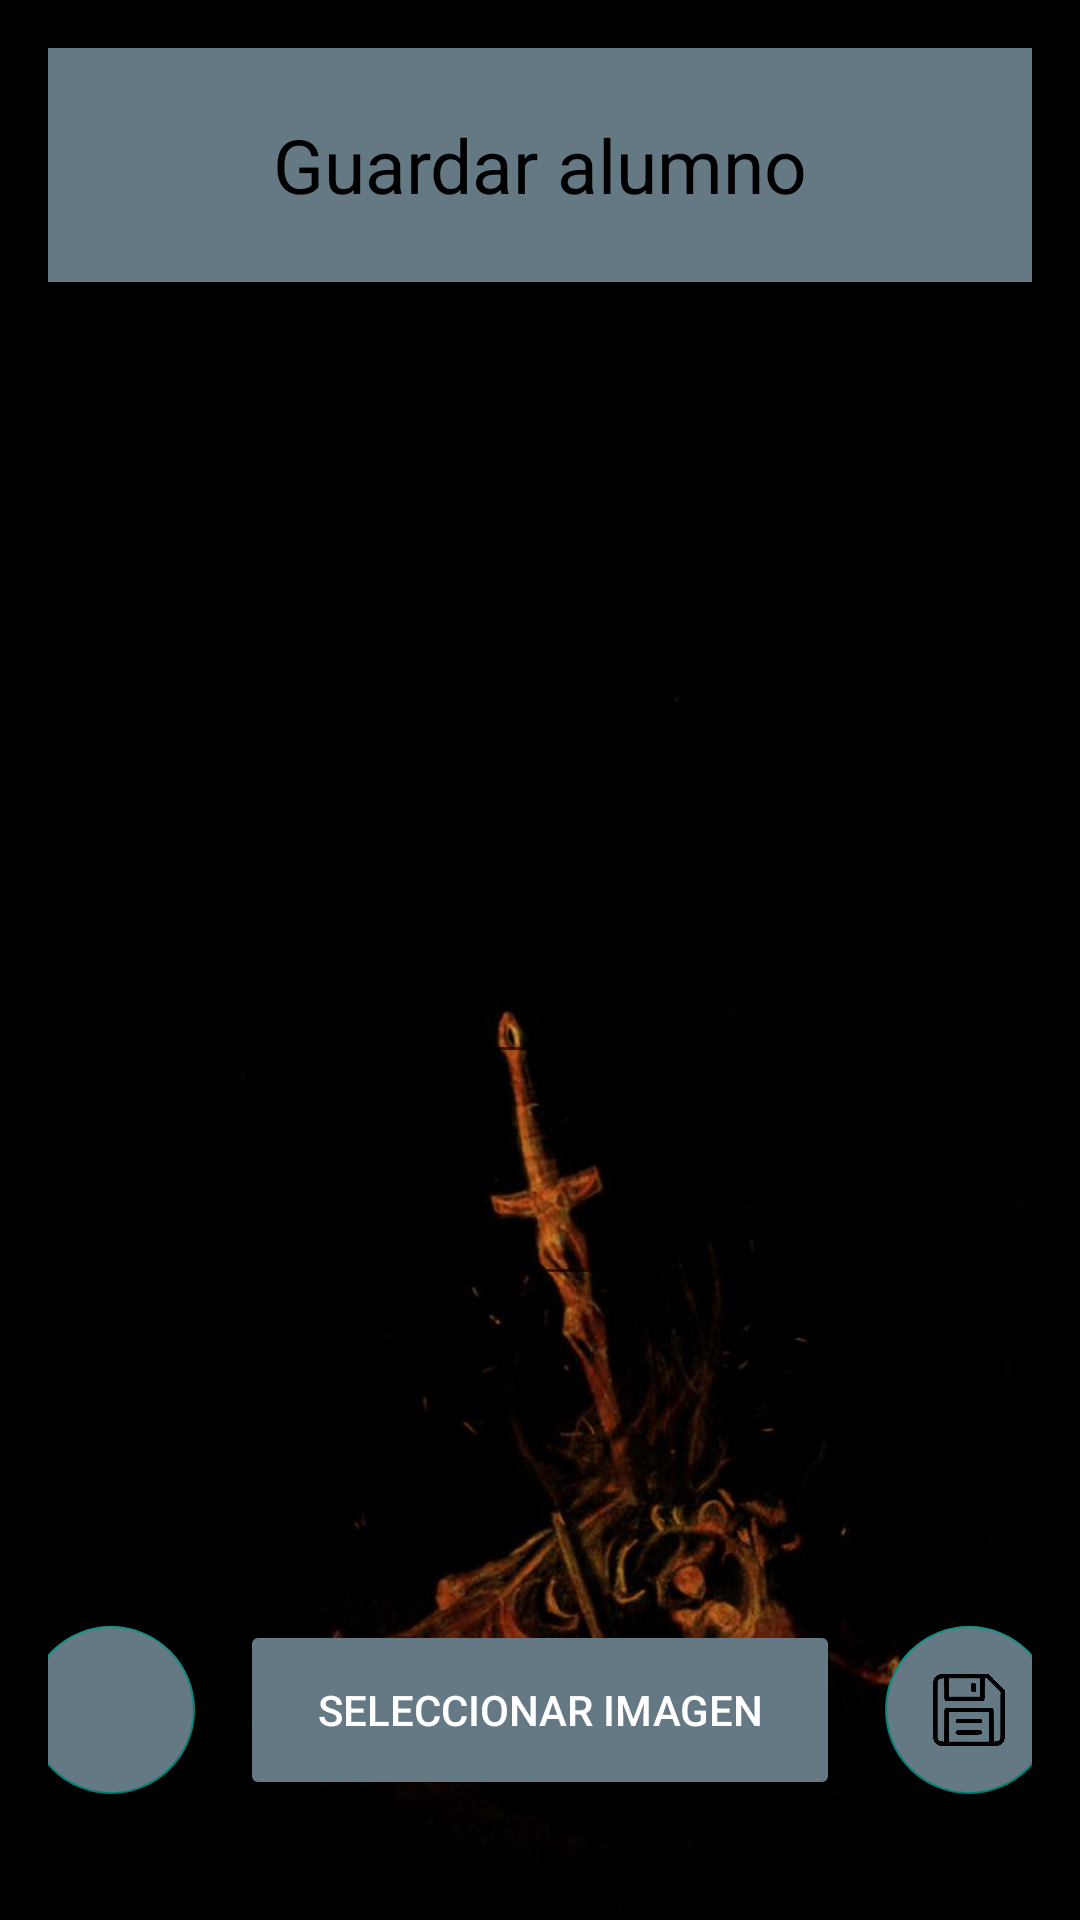

The Android layout XML behind this screen, and the referenced resources:
<!-- AndroidManifest.xml: application theme Theme.AppCompat.DayNight -->
<!-- res/layout/activity_agregar_alumno.xml -->
<?xml version="1.0" encoding="utf-8"?>
<LinearLayout
    xmlns:android="http://schemas.android.com/apk/res/android"
    xmlns:tools="http://schemas.android.com/tools"
    xmlns:app="http://schemas.android.com/apk/res-auto"
    android:layout_width="match_parent"
    android:layout_height="match_parent"
    android:orientation="vertical"
    android:padding="16dp"
    android:background="@drawable/darksouls"
    tools:context=".AgregarAlumnoActivity">

    <LinearLayout
        android:layout_width="match_parent"
        android:layout_height="wrap_content"
        android:orientation="vertical">

        <LinearLayout
            android:layout_width="match_parent"
            android:layout_height="wrap_content"
            android:gravity="center"
            android:padding="10dp"
            android:background="@color/material_dynamic_secondary50"
            >

            <TextView
                android:layout_width="200dp"
                android:layout_height="58dp"
                android:layout_marginLeft="10dp"
                android:layout_marginRight="10dp"
                android:padding="10dp"
                android:gravity="center"
                android:textSize="25sp"
                android:text="Guardar alumno"
                android:textColor="@color/black"/>

        </LinearLayout>

        <ImageView
            android:id="@+id/imageView"
            android:layout_width="match_parent"
            android:layout_height="200dp"
            android:layout_marginTop="16dp" />


        <EditText
            android:id="@+id/etNombre"
            android:layout_width="match_parent"
            android:layout_height="wrap_content"
            android:layout_marginBottom="10dp"
            android:hint="Nombre"
            android:minHeight="48dp" />

        <EditText
            android:id="@+id/etMatricula"
            android:layout_width="match_parent"
            android:layout_height="wrap_content"
            android:layout_marginTop="16dp"
            android:hint="Matrícula"
            android:inputType="number"
            android:minHeight="48dp" />

        <Spinner
            android:id="@+id/spnCarreras"
            android:layout_width="match_parent"
            android:layout_height="wrap_content"
            android:minHeight="48dp"
            android:layout_marginTop="30dp"
            android:layout_marginBottom="10dp"
            android:padding="10dp"
            />


    </LinearLayout>

    <LinearLayout
        android:layout_width="match_parent"
        android:layout_height="100dp"
        android:gravity="center">

        
        <com.google.android.material.floatingactionbutton.FloatingActionButton
            android:id="@+id/btnEliminar"
            android:layout_width="100dp"
            android:layout_height="wrap_content"
            android:backgroundTint="@color/material_dynamic_secondary50"
            android:onClick="eliminarAlumno"
            android:layout_marginRight="15dp"
            android:src="@drawable/eliminar"
            app:layout_anchor="@id/recyclerViewAlumnos"
            app:layout_anchorGravity="bottom|end" />

        <Button
            android:layout_width="200dp"
            android:layout_height="60dp"
            android:layout_gravity="center"
            android:text="Seleccionar Imagen"
            android:backgroundTint="@color/material_dynamic_secondary50"
            android:textColor="@color/white"
            android:onClick="seleccionarImagen" />

        
        <com.google.android.material.floatingactionbutton.FloatingActionButton
            android:id="@+id/btnGuardar"
            android:layout_width="83dp"
            android:layout_height="wrap_content"
            android:layout_marginLeft="15dp"
            android:backgroundTint="@color/material_dynamic_secondary50"
            android:onClick="guardarAlumno"
            android:src="@drawable/guardar"
            app:layout_anchor="@id/recyclerViewAlumnos"
            app:layout_anchorGravity="bottom|end" />


    </LinearLayout>


    <LinearLayout
        android:layout_width="match_parent"
        android:layout_height="wrap_content"
        android:gravity="center"
        android:padding="10dp">

        
        <com.google.android.material.floatingactionbutton.FloatingActionButton
            android:id="@+id/btnRegresar"
            android:layout_width="wrap_content"
            android:layout_height="wrap_content"
            android:backgroundTint="@color/material_dynamic_secondary50"
            android:onClick="regresar"
            android:src="@drawable/regresar"
            app:layout_anchor="@id/recyclerViewAlumnos"
            app:layout_anchorGravity="bottom|start" />

        <LinearLayout
            android:layout_width="288dp"
            android:layout_height="match_parent"
            android:gravity="center"
            android:padding="10dp">

        </LinearLayout>


    </LinearLayout>




</LinearLayout>
<!-- resources referenced by this layout -->
<resources>
  <!-- drawable darksouls: jpeg bitmap (drawable, 21839 bytes) -->
  <!-- drawable guardar: png bitmap (drawable, 56048 bytes) -->
  <!-- not gathered from this repository: default colours our renderer supplied (Android Studio template values) -->
  <color name="black">#FF000000</color>
  <color name="white">#FFFFFFFF</color>
</resources>
